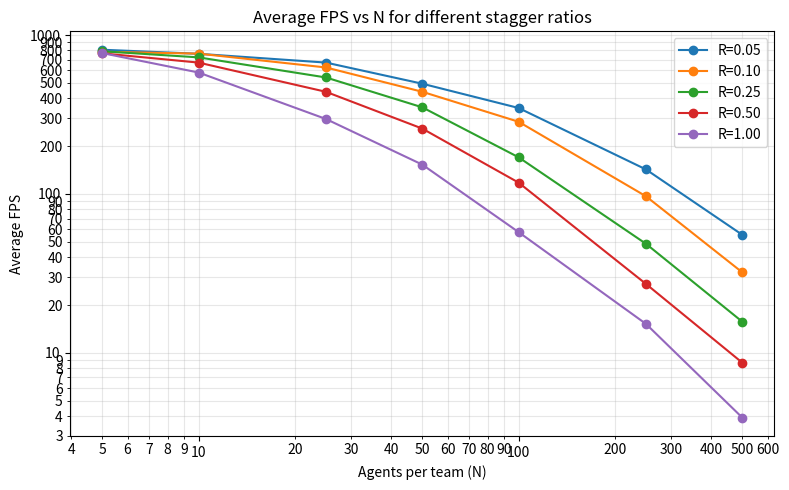

This figure's Python source:
import matplotlib.pyplot as plt
import numpy as np
from matplotlib.ticker import ScalarFormatter

# raw data lists of fps values
data = {
    5: {
        0.05: [811.76, 835.70, 831.70, 782.14, 780.36],
        0.10: [807.31, 789.65, 760.03, 761.38, 805.52],
        0.25: [816.43, 797.70, 790.39, 795.67, 752.48],
        0.50: [794.53, 790.74, 723.79, 748.99, 777.52],
        1.00: [761.14, 806.51, 725.87, 786.32, 769.62]
    },
    10: {
        0.05: [778.07, 761.32, 738.17, 769.32, 762.80],
        0.10: [763.60, 767.50, 782.91, 743.90, 762.32],
        0.25: [729.66, 711.26, 739.94, 677.05, 759.97],
        0.50: [702.42, 650.70, 658.45, 677.33, 665.27],
        1.00: [568.54, 570.43, 583.88, 585.68, 596.41]
    },
    25: {
        0.05: [680.86, 625.08, 681.73, 696.00, 671.03],
        0.10: [627.25, 610.52, 649.45, 612.20, 625.97],
        0.25: [521.36, 541.14, 571.24, 540.06, 530.34],
        0.50: [445.70, 442.20, 416.46, 420.22, 472.31],
        1.00: [299.32, 289.32, 289.14, 317.07, 286.65]
    },
    50: {
        0.05: [497.54, 501.59, 481.36, 513.63, 476.09],
        0.10: [435.05, 425.56, 437.69, 439.93, 459.58],
        0.25: [327.35, 343.25, 337.57, 381.14, 365.36],
        0.50: [264.26, 245.97, 308.83, 219.95, 250.39],
        1.00: [151.93, 143.94, 147.03, 189.05, 133.04]
    },
    100: {
        0.05: [325.83, 345.02, 340.81, 376.61, 349.34],
        0.10: [277.91, 296.78, 277.28, 293.00, 278.53],
        0.25: [178.27, 165.28, 164.35, 163.64, 179.15],
        0.50: [136.01, 136.81, 106.85, 109.19, 100.49],
        1.00: [53.24, 57.83, 62.48, 54.62, 59.56]
    },
    250: {
        0.05: [138.27, 140.25, 151.76, 141.59, 141.75],
        0.10: [97.72, 99.82, 92.68, 98.86, 94.67],
        0.25: [48.08, 45.75, 59.07, 44.62, 45.48],
        0.50: [26.73, 31.74, 25.36, 24.04, 27.97],
        1.00: [15.38, 14.93, 15.37, 14.16, 16.28]
    },
    500: {
        0.05: [49.49, 55.05, 47.95, 65.55, 58.70],
        0.10: [37.90, 32.71, 30.62, 28.25, 31.18],
        0.25: [15.43, 15.16, 19.03, 14.23, 14.73],
        0.50: [6.85, 10.50, 7.46, 10.94, 7.64],
        1.00: [4.41, 3.56, 3.64, 4.13, 3.84]
    }
}

ratios = [0.05, 0.10, 0.25, 0.50, 1.00]
Ns = sorted(data.keys())

# compute averages
avg = {N: {r: np.mean(data[N][r]) for r in ratios} for N in Ns}

# plot
plt.figure(figsize=(8,5))

for r in ratios:
    plt.plot(Ns, [avg[N][r] for N in Ns], 'o-', label=f'R={r:.2f}')

plt.xscale('log')
plt.yscale('log')

# ⇣ turn off scientific 10^n notation
plt.gca().xaxis.set_major_formatter(ScalarFormatter())
plt.gca().yaxis.set_major_formatter(ScalarFormatter())
plt.gca().xaxis.set_minor_formatter(ScalarFormatter())
plt.gca().yaxis.set_minor_formatter(ScalarFormatter())

plt.xlabel('Agents per team (N)')
plt.ylabel('Average FPS')
plt.title('Average FPS vs N for different stagger ratios')
plt.grid(True, which='both', alpha=.3)
plt.legend()
plt.tight_layout()
plt.show()
